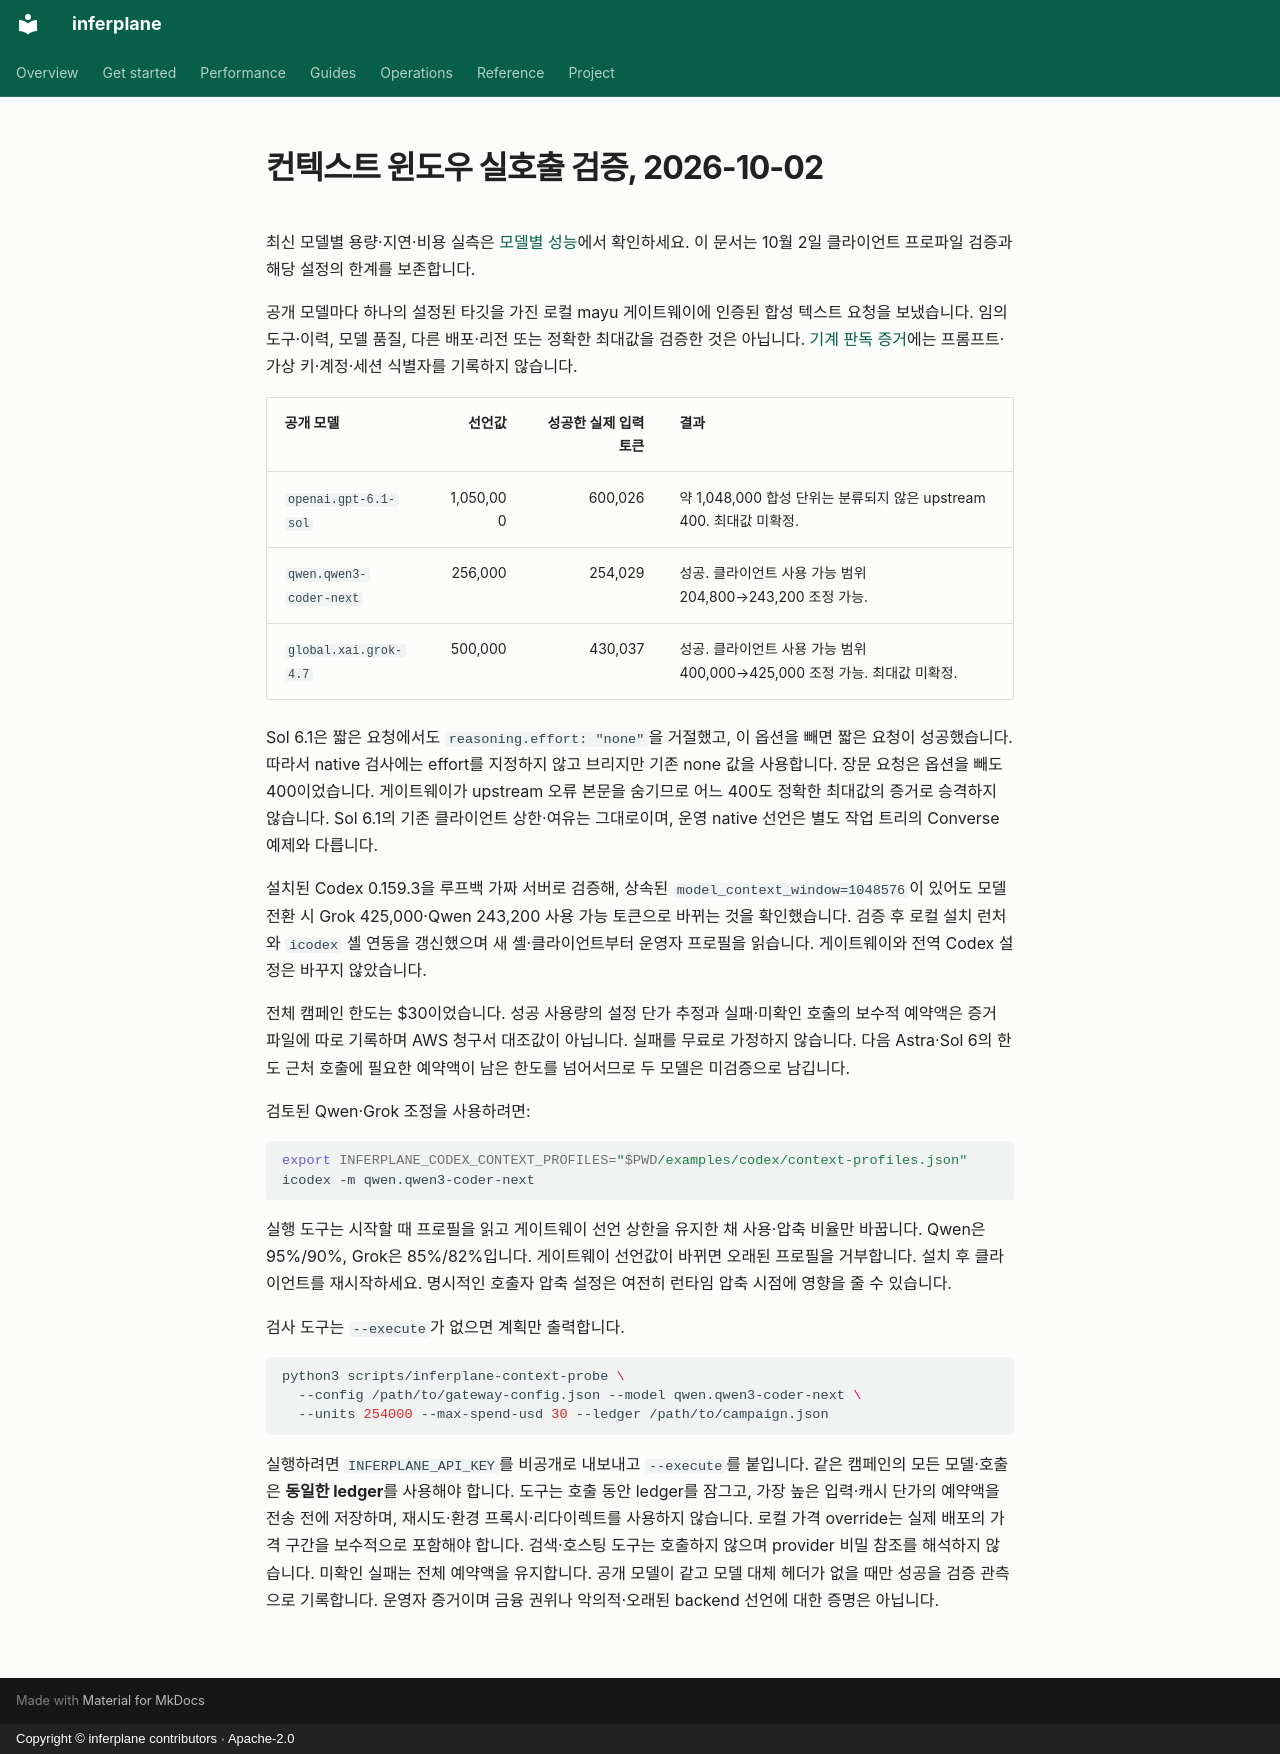

repository: inferplane/inferplane · page: reference/context-window-validation.ko/index.html · generator: mkdocs · copyright: Copyright © inferplane contributors · Apache-2.0

---
translation_source: reference/context-window-validation.md
translation_source_sha256: fb4febc542898e527cb81a873fddaf068e103bc3a994a2a2ccc4d97a4a944e5e
---

# 컨텍스트 윈도우 실호출 검증, 2026-10-02

최신 모델별 용량·지연·비용 실측은 [모델별 성능](../performance/models.md)에서
확인하세요. 이 문서는 10월 2일 클라이언트 프로파일 검증과 해당 설정의
한계를 보존합니다.

공개 모델마다 하나의 설정된 타깃을 가진 로컬 mayu 게이트웨이에 인증된 합성 텍스트 요청을 보냈습니다. 임의 도구·이력, 모델 품질, 다른 배포·리전 또는 정확한 최대값을 검증한 것은 아닙니다. [기계 판독 증거](../validation/context-window-probes-2026-10-02.json)에는 프롬프트·가상 키·계정·세션 식별자를 기록하지 않습니다.

| 공개 모델 | 선언값 | 성공한 실제 입력 토큰 | 결과 |
| --- | ---: | ---: | --- |
| `openai.gpt-6.1-sol` | 1,050,000 | 600,026 | 약 1,048,000 합성 단위는 분류되지 않은 upstream 400. 최대값 미확정. |
| `qwen.qwen3-coder-next` | 256,000 | 254,029 | 성공. 클라이언트 사용 가능 범위 204,800→243,200 조정 가능. |
| `global.xai.grok-4.7` | 500,000 | 430,037 | 성공. 클라이언트 사용 가능 범위 400,000→425,000 조정 가능. 최대값 미확정. |

Sol 6.1은 짧은 요청에서도 `reasoning.effort: "none"`을 거절했고, 이 옵션을 빼면 짧은 요청이 성공했습니다. 따라서 native 검사에는 effort를 지정하지 않고 브리지만 기존 none 값을 사용합니다. 장문 요청은 옵션을 빼도 400이었습니다. 게이트웨이가 upstream 오류 본문을 숨기므로 어느 400도 정확한 최대값의 증거로 승격하지 않습니다. Sol 6.1의 기존 클라이언트 상한·여유는 그대로이며, 운영 native 선언은 별도 작업 트리의 Converse 예제와 다릅니다.

설치된 Codex 0.159.3을 루프백 가짜 서버로 검증해, 상속된 `model_context_window=1048576`이 있어도 모델 전환 시 Grok 425,000·Qwen 243,200 사용 가능 토큰으로 바뀌는 것을 확인했습니다. 검증 후 로컬 설치 런처와 `icodex` 셸 연동을 갱신했으며 새 셸·클라이언트부터 운영자 프로필을 읽습니다. 게이트웨이와 전역 Codex 설정은 바꾸지 않았습니다.

전체 캠페인 한도는 $30이었습니다. 성공 사용량의 설정 단가 추정과 실패·미확인 호출의 보수적 예약액은 증거 파일에 따로 기록하며 AWS 청구서 대조값이 아닙니다. 실패를 무료로 가정하지 않습니다. 다음 Astra·Sol 6의 한도 근처 호출에 필요한 예약액이 남은 한도를 넘어서므로 두 모델은 미검증으로 남깁니다.

검토된 Qwen·Grok 조정을 사용하려면:

```bash
export INFERPLANE_CODEX_CONTEXT_PROFILES="$PWD/examples/codex/context-profiles.json"
icodex -m qwen.qwen3-coder-next
```

실행 도구는 시작할 때 프로필을 읽고 게이트웨이 선언 상한을 유지한 채 사용·압축 비율만 바꿉니다. Qwen은 95%/90%, Grok은 85%/82%입니다. 게이트웨이 선언값이 바뀌면 오래된 프로필을 거부합니다. 설치 후 클라이언트를 재시작하세요. 명시적인 호출자 압축 설정은 여전히 런타임 압축 시점에 영향을 줄 수 있습니다.

검사 도구는 `--execute`가 없으면 계획만 출력합니다.

```bash
python3 scripts/inferplane-context-probe \
  --config /path/to/gateway-config.json --model qwen.qwen3-coder-next \
  --units 254000 --max-spend-usd 30 --ledger /path/to/campaign.json
```

실행하려면 `INFERPLANE_API_KEY`를 비공개로 내보내고 `--execute`를 붙입니다. 같은 캠페인의 모든 모델·호출은 **동일한 ledger**를 사용해야 합니다. 도구는 호출 동안 ledger를 잠그고, 가장 높은 입력·캐시 단가의 예약액을 전송 전에 저장하며, 재시도·환경 프록시·리다이렉트를 사용하지 않습니다. 로컬 가격 override는 실제 배포의 가격 구간을 보수적으로 포함해야 합니다. 검색·호스팅 도구는 호출하지 않으며 provider 비밀 참조를 해석하지 않습니다. 미확인 실패는 전체 예약액을 유지합니다. 공개 모델이 같고 모델 대체 헤더가 없을 때만 성공을 검증 관측으로 기록합니다. 운영자 증거이며 금융 권위나 악의적·오래된 backend 선언에 대한 증명은 아닙니다.
